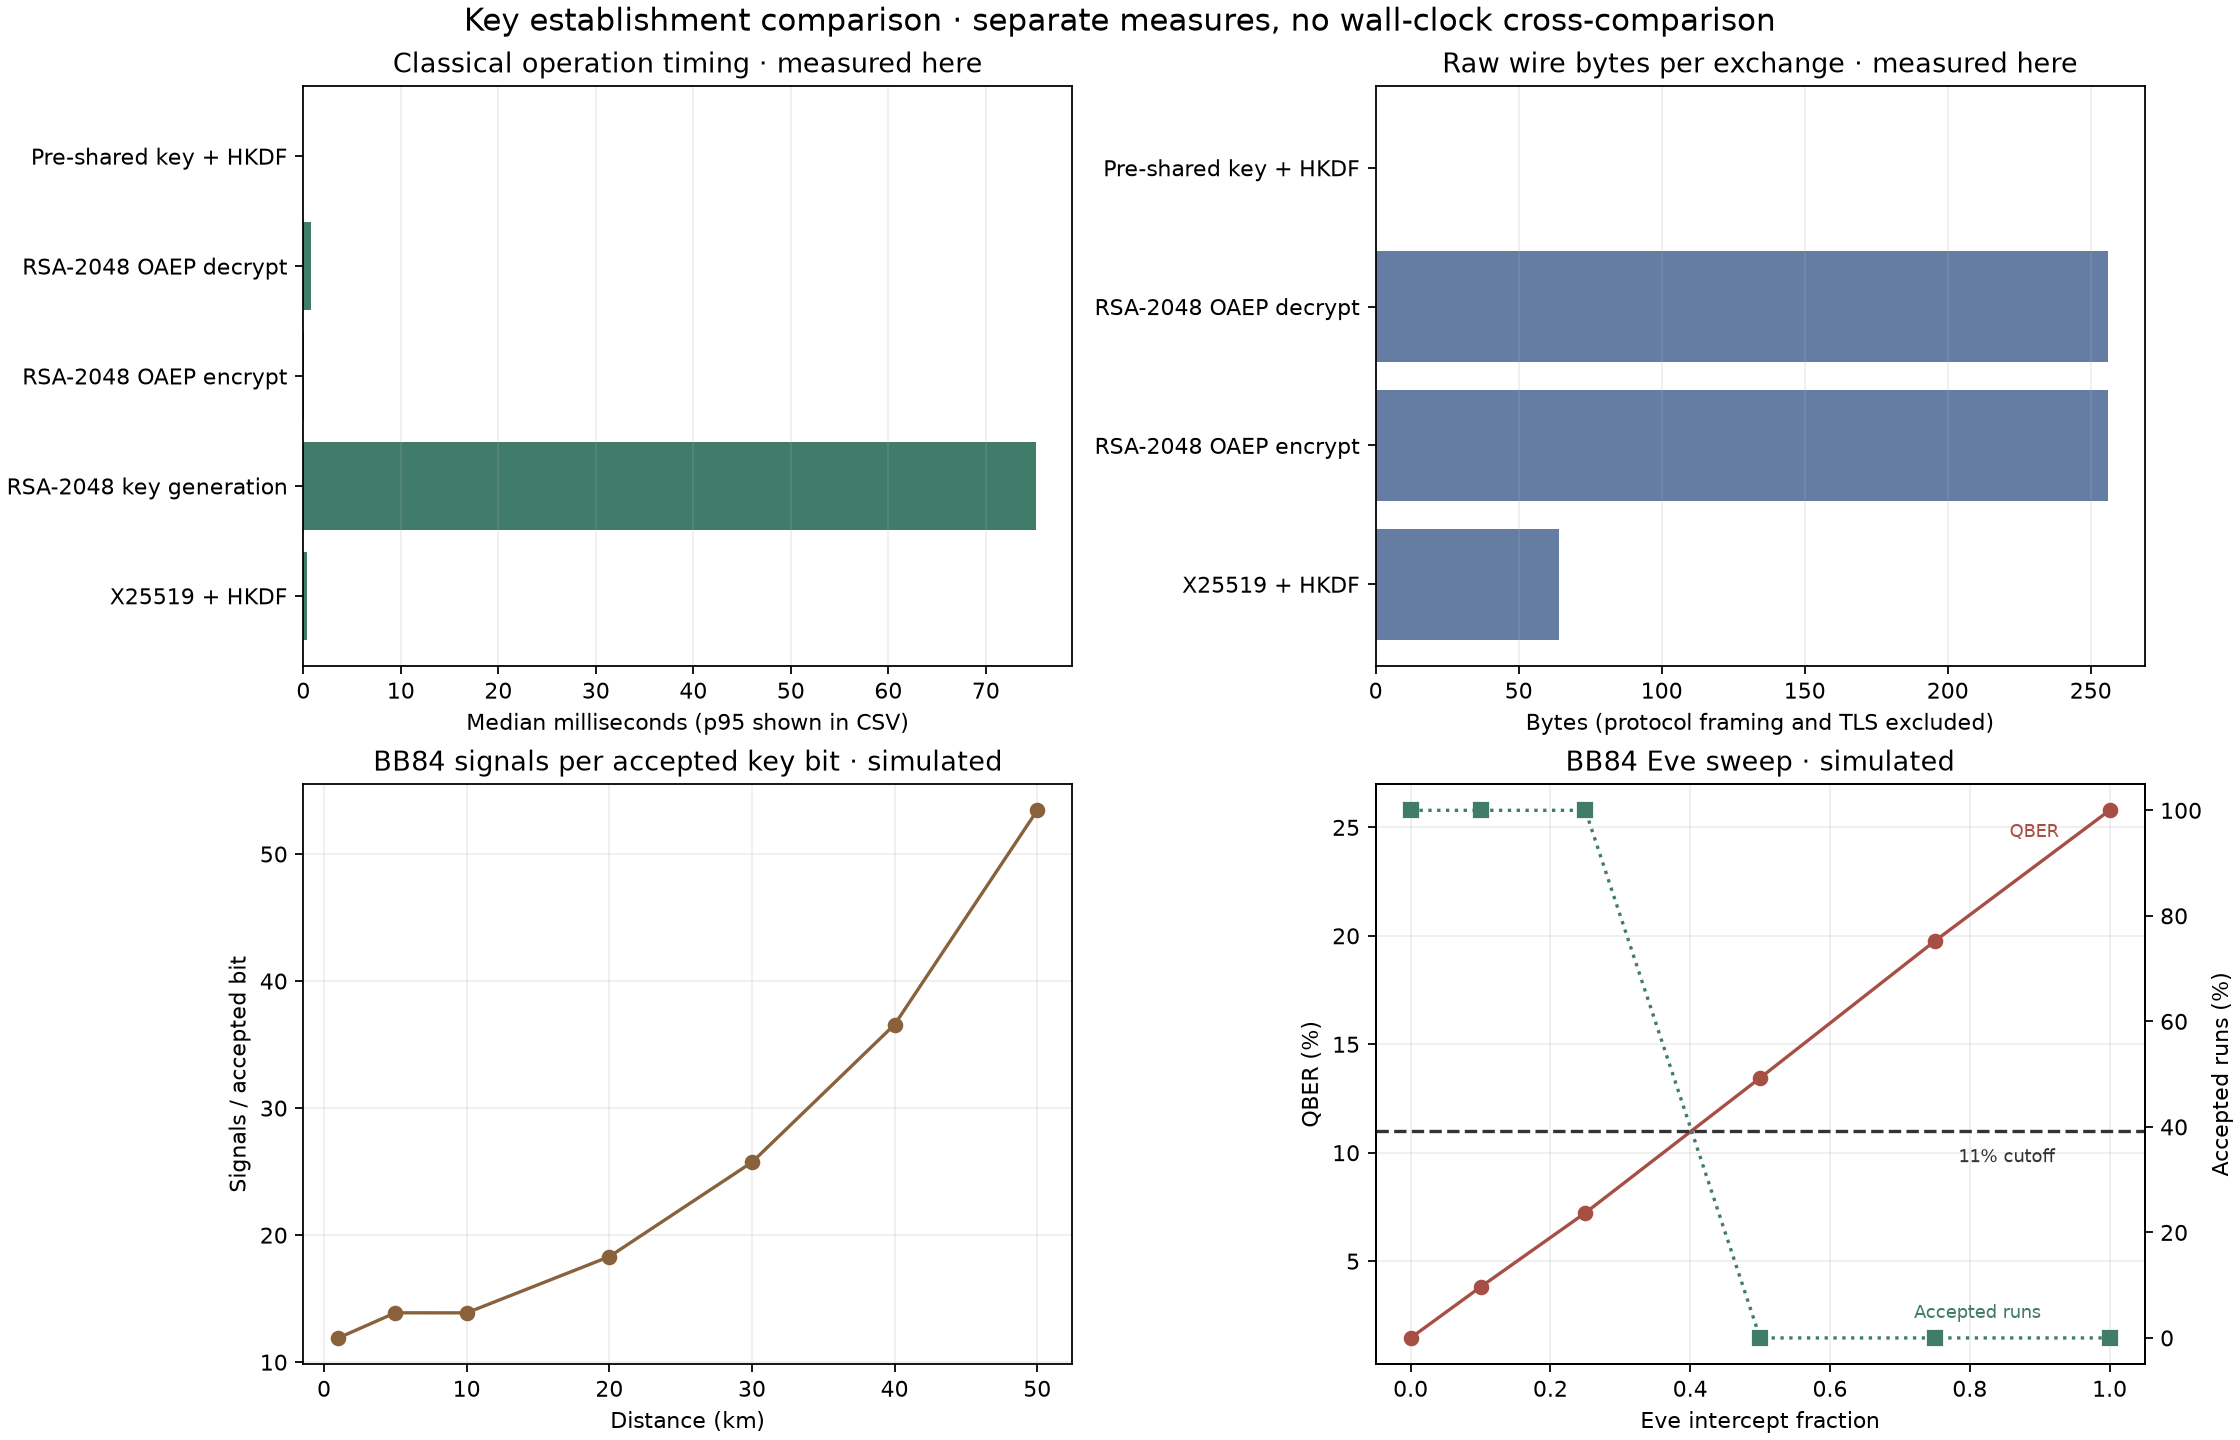

The table this chart was drawn from, first rows:
category, method, parameter, parameter_value, runs, median_ms, p95_ms, bytes_on_wire, public_key_bytes, ciphertext_bytes, signals_per_accepted_key_bit, qber, acceptance_rate, note
classical_benchmark, X25519 + HKDF (both sides), , , 1000, 0.3257, 0.4454, 64, 32, , , , , Per handshake: two raw 32-byte ephemeral…
classical_benchmark, RSA-2048 key generation, , , 100, 75.1, 186.4, , , , , , , Separate setup measurement; up to 100 ge…
classical_benchmark, RSA-2048 OAEP encrypt, , , 1000, 0.035, 0.0373, 256, 294, 256, , , , Per operation; public key distribution i…
classical_benchmark, RSA-2048 OAEP decrypt, , , 1000, 0.772, 1.926, 256, 294, 256, , , , Per operation; recipient already has the…
classical_benchmark, Pre-shared key + HKDF (both sides), , , 1000, 0.0113, 0.0115, 0, , , , , , No key bytes exchanged; this moves the k…
classical_benchmark, ML-KEM, , , 0, , , , , , , , , not measured here: installed cryptograph…
bb84_simulated, BB84 simulated distance, distance_km, 1, 2, , , , , , 11.91, 0.01318, 1.0, Simulated; summary.csv reports 2 run(s) …
bb84_simulated, BB84 simulated distance, distance_km, 5, 2, , , , , , 13.89, 0.01473, 1.0, Simulated; summary.csv reports 2 run(s) …
bb84_simulated, BB84 simulated distance, distance_km, 10, 2, , , , , , 13.88, 0.01488, 1.0, Simulated; summary.csv reports 2 run(s) …
bb84_simulated, BB84 simulated distance, distance_km, 20, 2, , , , , , 18.31, 0.01487, 1.0, Simulated; summary.csv reports 2 run(s) …
bb84_simulated, BB84 simulated distance, distance_km, 30, 2, , , , , , 25.74, 0.01489, 1.0, Simulated; summary.csv reports 2 run(s) …
bb84_simulated, BB84 simulated distance, distance_km, 40, 2, , , , , , 36.58, 0.01514, 1.0, Simulated; summary.csv reports 2 run(s) …
bb84_simulated, BB84 simulated distance, distance_km, 50, 2, , , , , , 53.44, 0.01377, 1.0, Simulated; summary.csv reports 2 run(s) …
bb84_simulated, BB84 simulated Eve fraction, eve_fraction, 0, 2, , , , , , 13.88, 0.01461, 1.0, Simulated; summary.csv reports 2 run(s) …
bb84_simulated, BB84 simulated Eve fraction, eve_fraction, 0.1, 2, , , , , , 13.88, 0.0381, 1.0, Simulated; summary.csv reports 2 run(s) …
bb84_simulated, BB84 simulated Eve fraction, eve_fraction, 0.25, 2, , , , , , 13.88, 0.0723, 1.0, Simulated; summary.csv reports 2 run(s) …
bb84_simulated, BB84 simulated Eve fraction, eve_fraction, 0.5, 2, , , , , , , 0.1345, 0.0, Simulated; summary.csv reports 2 run(s) …
bb84_simulated, BB84 simulated Eve fraction, eve_fraction, 0.75, 2, , , , , , , 0.1976, 0.0, Simulated; summary.csv reports 2 run(s) …
bb84_simulated, BB84 simulated Eve fraction, eve_fraction, 1.0, 2, , , , , , , 0.2579, 0.0, Simulated; summary.csv reports 2 run(s) …
attacker_demo, Unauthenticated X25519 MITM, attacker, Eve, 1, , , , , , , , , Measured in-memory: Eve shares a key wit…
